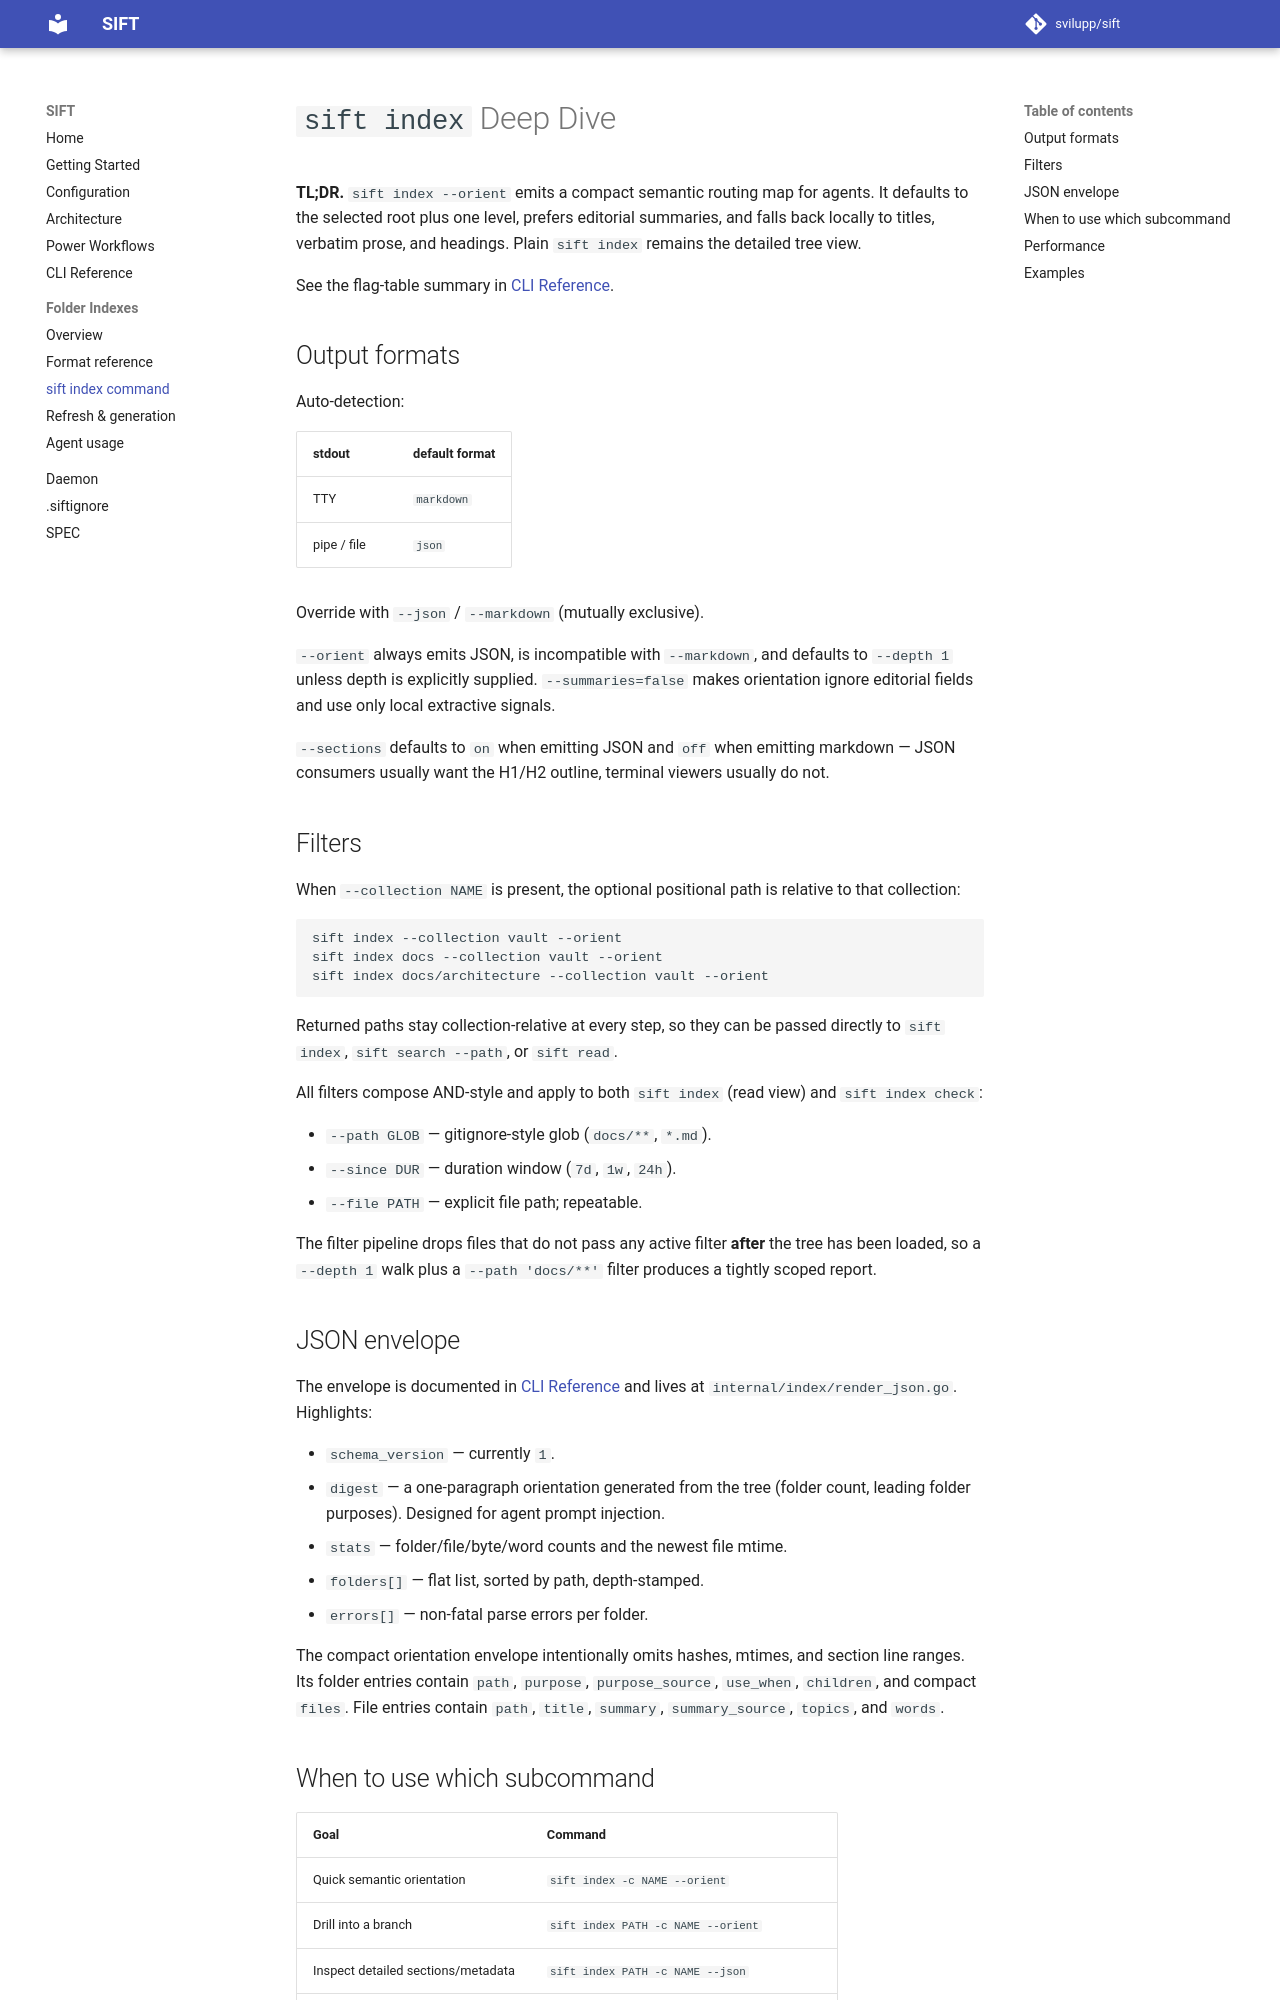

repository: svilupp/sift · page: folder-indexes/sift-index-command/index.html · generator: mkdocs

# `sift index` Deep Dive

**TL;DR.** `sift index --orient` emits a compact semantic routing map
for agents. It defaults to the selected root plus one level, prefers
editorial summaries, and falls back locally to titles, verbatim prose,
and headings. Plain `sift index` remains the detailed tree view.

See the flag-table summary in [CLI Reference](../cli-reference.md#sift-index).

## Output formats

Auto-detection:

| stdout | default format |
|--------|----------------|
| TTY    | `markdown`     |
| pipe / file | `json`    |

Override with `--json` / `--markdown` (mutually exclusive).

`--orient` always emits JSON, is incompatible with `--markdown`, and
defaults to `--depth 1` unless depth is explicitly supplied.
`--summaries=false` makes orientation ignore editorial fields and use
only local extractive signals.

`--sections` defaults to `on` when emitting JSON and `off` when emitting
markdown — JSON consumers usually want the H1/H2 outline, terminal
viewers usually do not.

## Filters

When `--collection NAME` is present, the optional positional path is
relative to that collection:

```bash
sift index --collection vault --orient
sift index docs --collection vault --orient
sift index docs/architecture --collection vault --orient
```

Returned paths stay collection-relative at every step, so they can be
passed directly to `sift index`, `sift search --path`, or `sift read`.

All filters compose AND-style and apply to both `sift index` (read view)
and `sift index check`:

- `--path GLOB` — gitignore-style glob (`docs/**`, `*.md`).
- `--since DUR` — duration window (`7d`, `1w`, `24h`).
- `--file PATH` — explicit file path; repeatable.

The filter pipeline drops files that do not pass any active filter
**after** the tree has been loaded, so a `--depth 1` walk plus a
`--path 'docs/**'` filter produces a tightly scoped report.

## JSON envelope

The envelope is documented in [CLI Reference](../cli-reference.md#json-envelope-shape)
and lives at `internal/index/render_json.go`. Highlights:

- `schema_version` — currently `1`.
- `digest` — a one-paragraph orientation generated from the tree (folder
  count, leading folder purposes). Designed for agent prompt injection.
- `stats` — folder/file/byte/word counts and the newest file mtime.
- `folders[]` — flat list, sorted by path, depth-stamped.
- `errors[]` — non-fatal parse errors per folder.

The compact orientation envelope intentionally omits hashes, mtimes,
and section line ranges. Its folder entries contain `path`, `purpose`,
`purpose_source`, `use_when`, `children`, and compact `files`. File
entries contain `path`, `title`, `summary`, `summary_source`, `topics`,
and `words`.
